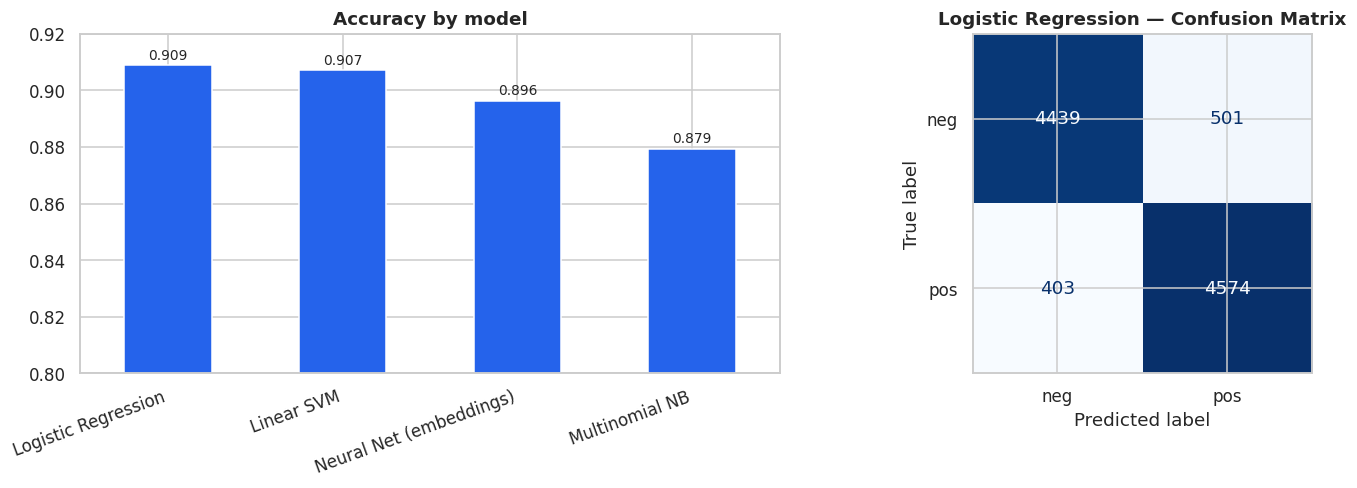

The file beside this chart, header and first rows:
, Accuracy, Precision, Recall, F1, ROC_AUC
Logistic Regression, 0.9088, 0.9013, 0.919, 0.9101, 0.9702
Linear SVM, 0.9071, 0.8998, 0.917, 0.9083, 0.9695
Neural Net (embeddings), 0.8963, 0.8939, 0.9003, 0.8971, 0.9589
Multinomial NB, 0.8794, 0.8725, 0.8897, 0.881, 0.9495
